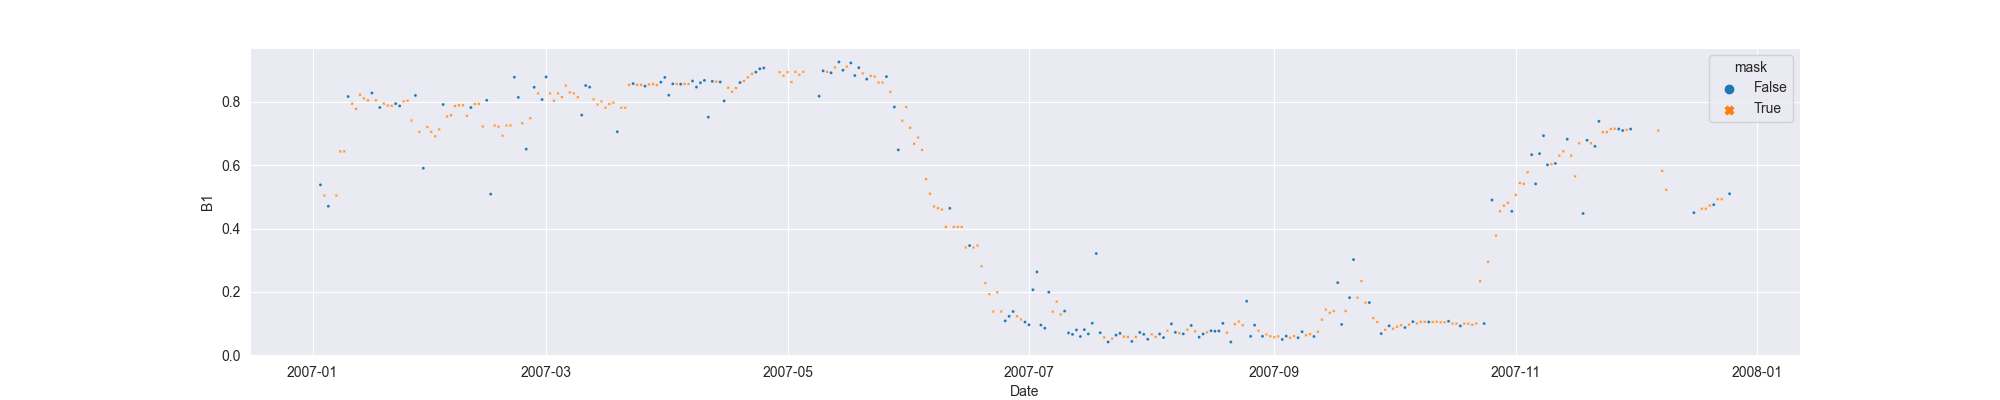

The table this chart was drawn from, first rows:
system:time_start, B1, B1_interpolate
2007-01-03, 0.538, 0.538
2007-01-04, , 0.5041
2007-01-05, 0.4702, 0.4702
2007-01-06, , 
2007-01-07, , 0.5041
2007-01-08, , 0.6435
2007-01-09, , 0.6435
2007-01-10, 0.8169, 0.8169
2007-01-11, , 0.7943
2007-01-12, , 0.7777
2007-01-13, , 0.8224
2007-01-14, , 0.8109
2007-01-15, , 0.805
2007-01-16, 0.8279, 0.8279
2007-01-17, , 0.805
2007-01-18, 0.7822, 0.7822
2007-01-19, , 0.7944
2007-01-20, , 0.7883
2007-01-21, , 0.7877
2007-01-22, 0.7944, 0.7944
2007-01-23, 0.7872, 0.7872
2007-01-24, , 0.8014
2007-01-25, , 0.8038
2007-01-26, , 0.7414
2007-01-27, 0.8203, 0.8203
2007-01-28, , 0.7053
2007-01-29, 0.5903, 0.5903
2007-01-30, , 0.7208
2007-01-31, , 0.7053
2007-02-01, , 0.691
2007-02-02, , 0.713
2007-02-03, 0.7917, 0.7917
2007-02-04, , 0.7538
2007-02-05, , 0.7577
2007-02-06, , 0.7869
2007-02-07, , 0.7891
2007-02-08, , 0.7891
2007-02-09, , 0.7562
2007-02-10, 0.7822, 0.7822
2007-02-11, , 0.7936
2007-02-12, , 0.7936
2007-02-13, , 0.7224
2007-02-14, 0.805, 0.805
2007-02-15, 0.5087, 0.5087
2007-02-16, , 0.7253
2007-02-17, , 0.7215
2007-02-18, , 0.6933
2007-02-19, , 0.7253
2007-02-20, , 0.7253
2007-02-21, 0.8779, 0.8779
2007-02-22, 0.8141, 0.8141
2007-02-23, , 0.7324
2007-02-24, 0.6508, 0.6508
2007-02-25, , 0.7484
2007-02-26, 0.8459, 0.8459
2007-02-27, , 0.8267
2007-02-28, 0.8074, 0.8074
2007-03-01, 0.8788, 0.8788
2007-03-02, , 0.8267
2007-03-03, , 0.8036
... 297 more rows
